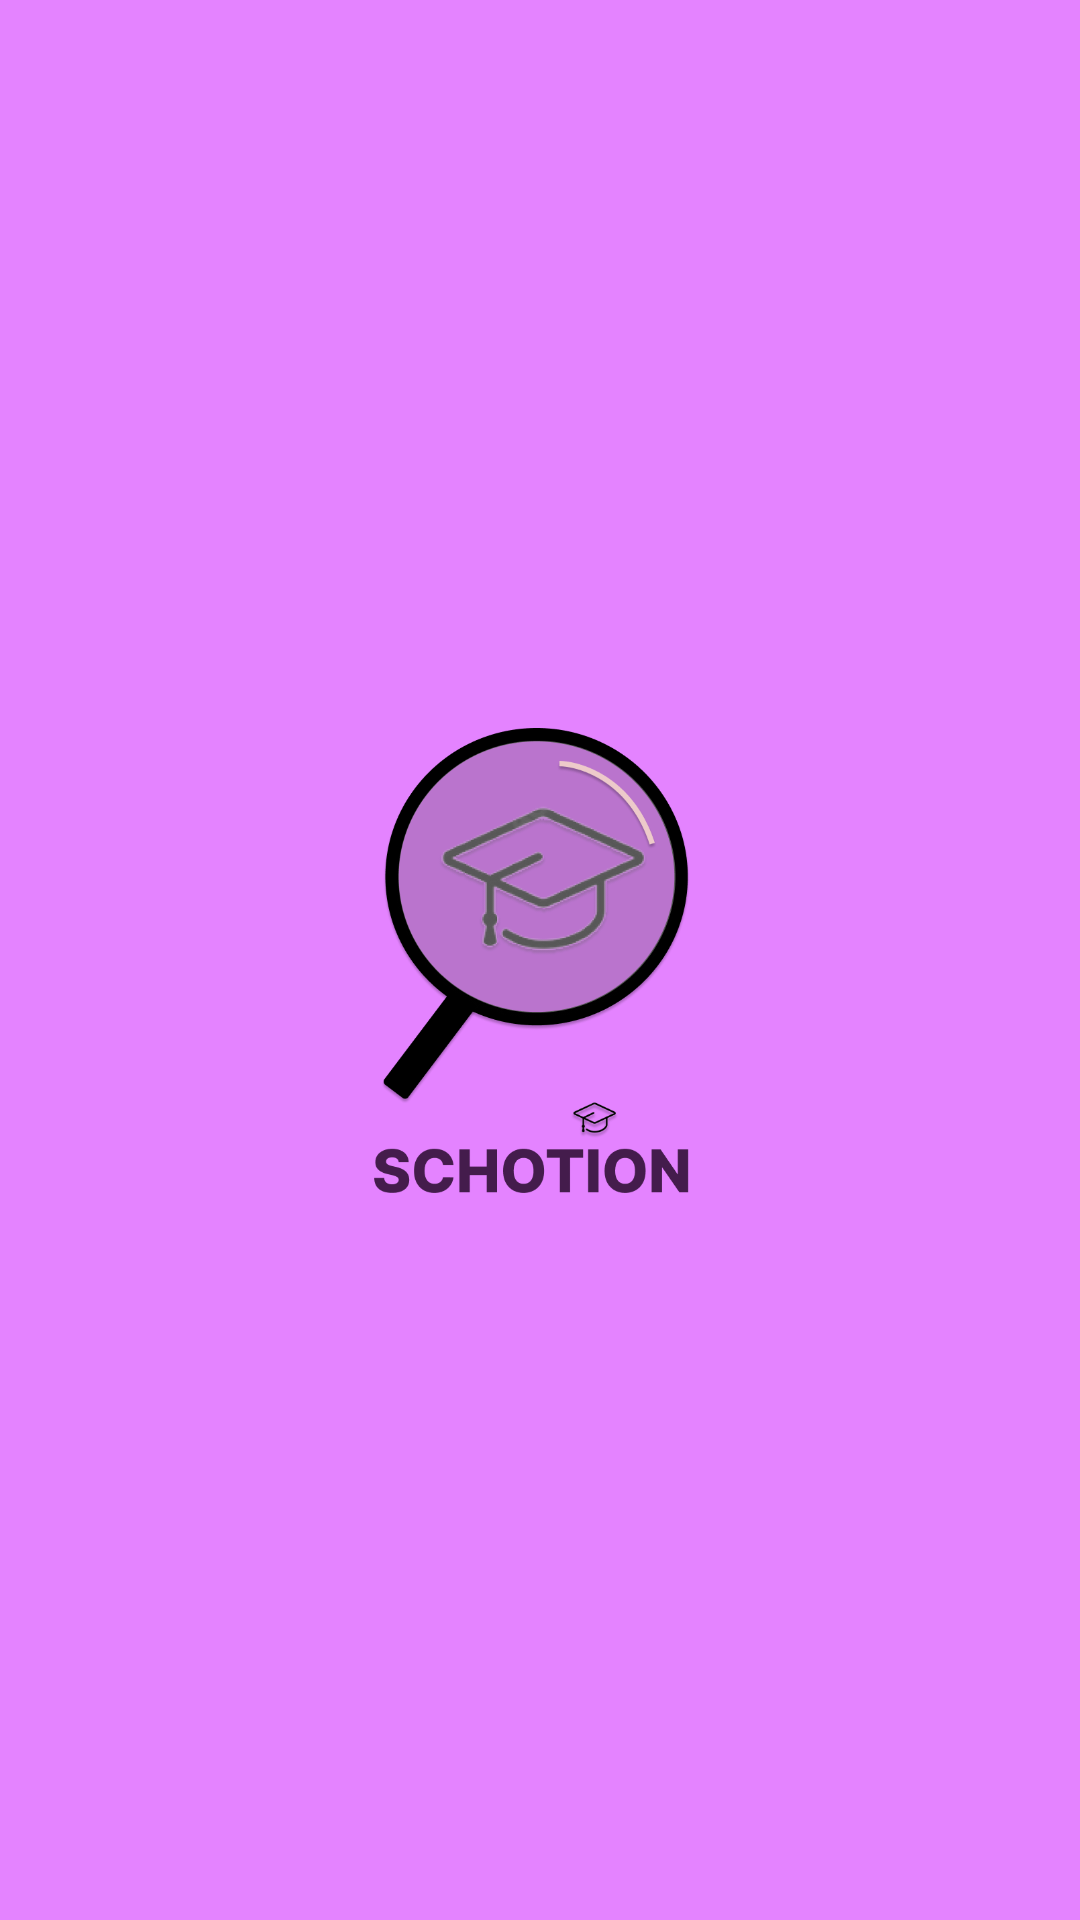

This screen was rendered from an Android layout file. Write that file and the resources it references.
<!-- AndroidManifest.xml: application theme Theme.Schotion -->
<!-- res/layout/activity_splash.xml -->
<?xml version="1.0" encoding="utf-8"?>
<androidx.constraintlayout.widget.ConstraintLayout xmlns:android="http://schemas.android.com/apk/res/android"
    xmlns:app="http://schemas.android.com/apk/res-auto"
    xmlns:tools="http://schemas.android.com/tools"
    android:layout_width="match_parent"
    android:layout_height="match_parent"
    tools:context=".MainActivity"
    android:background="#E483FF">

    <ImageView
        android:id="@+id/imageView2"
        android:layout_width="112dp"
        android:layout_height="155dp"
        app:layout_constraintBottom_toBottomOf="parent"
        app:layout_constraintEnd_toEndOf="parent"
        app:layout_constraintStart_toStartOf="parent"
        app:layout_constraintTop_toTopOf="parent"
        app:srcCompat="@drawable/logo" />

</androidx.constraintlayout.widget.ConstraintLayout>
<!-- resources referenced by this layout -->
<resources>
  <!-- drawable logo: png bitmap (drawable-v24, 86154 bytes) -->
  <style name="Theme.Schotion" parent="Theme.MaterialComponents.DayNight.DarkActionBar">
          
          <item name="colorPrimary">@color/purple_500</item>
          <item name="colorPrimaryVariant">@color/purple_700</item>
          <item name="colorOnPrimary">@color/white</item>
          
          <item name="colorSecondary">@color/teal_200</item>
          <item name="colorSecondaryVariant">@color/teal_700</item>
          <item name="colorOnSecondary">@color/black</item>
          
          <item name="android:statusBarColor" tools:targetApi="l">?attr/colorPrimaryVariant</item>
          
      </style>
  <color name="purple_500">#FF6200EE</color>
  <color name="purple_700">#FF3700B3</color>
  <color name="white">#FFFFFFFF</color>
  <color name="teal_200">#FF03DAC5</color>
  <color name="teal_700">#FF018786</color>
  <color name="black">#FF000000</color>
</resources>
